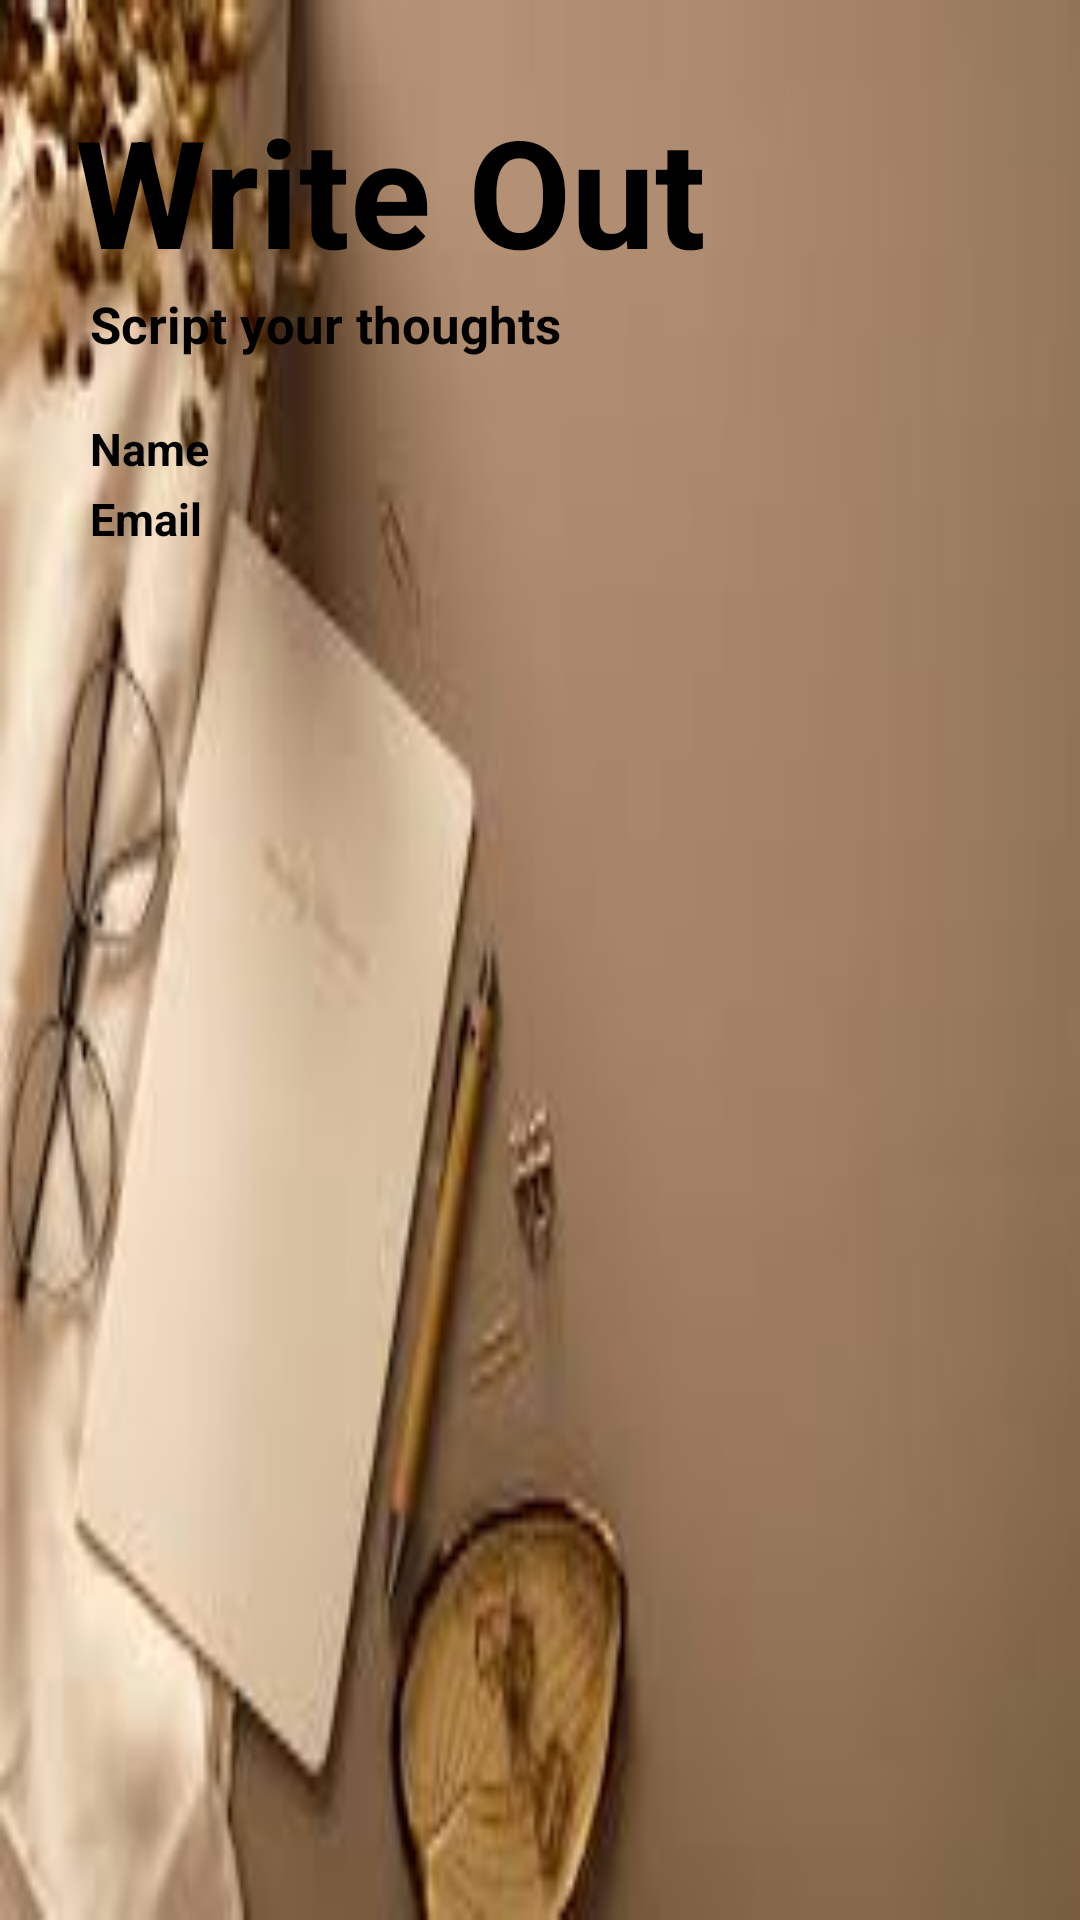

Write the Android layout XML for this screen, with the resource values it uses.
<!-- AndroidManifest.xml: application theme Theme.Write_Out -->
<!-- res/layout/navigation_head.xml -->
<?xml version="1.0" encoding="utf-8"?>
<LinearLayout xmlns:android="http://schemas.android.com/apk/res/android"
    xmlns:tools="http://schemas.android.com/tools"
    android:orientation="vertical"
    android:layout_width="match_parent"
    android:layout_height="200dp"
    android:background="@drawable/nav"
    tools:context=".Home">

    <TextView
        android:layout_width="wrap_content"
        android:layout_height="wrap_content"
        android:layout_marginTop="30dp"
        android:layout_marginLeft="25dp"
        android:text="Write Out"
        android:textStyle="bold"
        android:textSize="50sp"
        android:textColor="@color/black"
        />

    <TextView
        android:layout_width="wrap_content"
        android:layout_height="wrap_content"
        android:layout_marginLeft="30dp"
        android:text="Script your thoughts"
        android:textStyle="bold"
        android:textSize="17sp"
        android:textColor="@color/black"
        />

    <TextView
        android:id="@+id/name"
        android:layout_width="wrap_content"
        android:layout_height="wrap_content"
        android:layout_marginTop="20dp"
        android:layout_marginLeft="30dp"
        android:text="Name"
        android:textStyle="bold"
        android:textSize="15sp"
        android:textColor="@color/black"
        />

    <TextView
        android:id="@+id/email"
        android:layout_width="wrap_content"
        android:layout_height="wrap_content"
        android:layout_marginTop="3dp"
        android:layout_marginLeft="30dp"
        android:text="Email"
        android:textStyle="bold"
        android:textSize="15sp"
        android:textColor="@color/black"
        />

</LinearLayout>
<!-- resources referenced by this layout -->
<resources>
  <color name="black">#FF000000</color>
  <!-- drawable nav: jpeg bitmap (drawable, 5483 bytes) -->
  <style name="Theme.Write_Out" parent="Base.Theme.Write_Out" />
  <style name="Base.Theme.Write_Out" parent="Theme.Material3.DayNight.NoActionBar">
          
          
      </style>
</resources>
